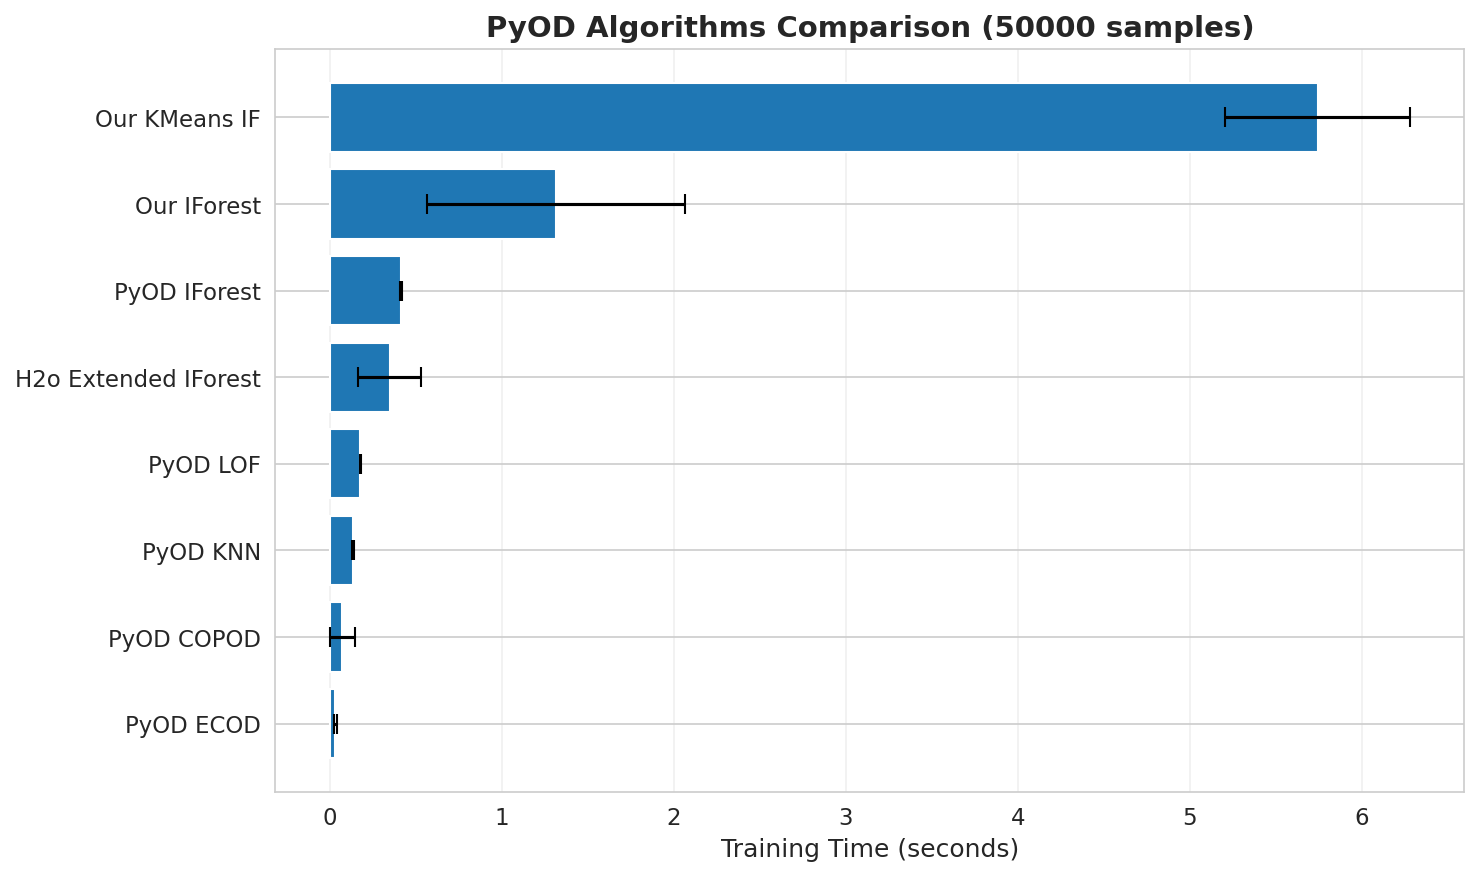

Values plotted in this chart, from the file beside it:
Algorithm, Mean Time (s), Std Time (s)
PyOD IForest, 0.4116, 0.007812
PyOD LOF, 0.1745, 0.002189
PyOD COPOD, 0.07138, 0.07556
PyOD ECOD, 0.03055, 0.00709
PyOD KNN, 0.1346, 0.006447
H2o Extended IForest, 0.3453, 0.1809
Our IForest, 1.315, 0.7494
Our KMeans IF, 5.743, 0.5403
